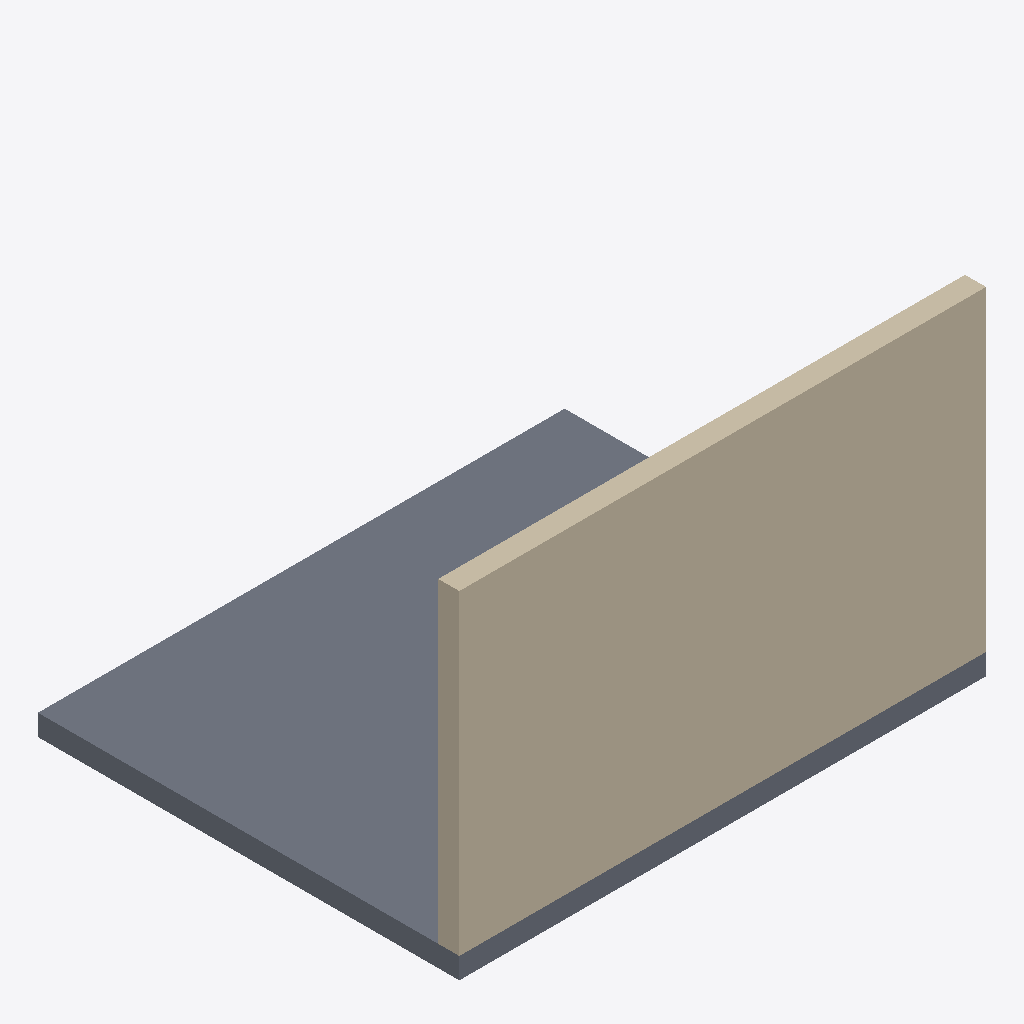
Isometric view of an IFC building model (IFC-SPF (STEP), schema IFC2X3, length unit metre), seen from the south-west, elements coloured by IFC class: 1 wall (beige), 1 slab (grey).
Extent 5.0 m × 4.0 m × 3.2 m (x, y, z). Storeys (1): Level 1 at 0.00 m. Elements (2): 1 IfcSlab, 1 IfcWall.

HEADER;
FILE_DESCRIPTION(('Synthetic local importer test'),'2;1');
FILE_NAME('sample.ifc','2026-10-11T00:00:00',('Codex'),('Test'),'Spatial Review','Spatial Review','');
FILE_SCHEMA(('IFC2X3'));
ENDSEC;
DATA;
#15=IFCPROJECT('0YvctVUKr0kugbFTf53O9A',#5,'Sample project',$,$,$,$,(#10),#14);
#17=IFCBUILDING('0YvctVUKr0kugbFTf53O9B',#5,'Sample building',$,$,#16,$,$,.ELEMENT.,$,$,$);
#18=IFCBUILDINGSTOREY('0YvctVUKr0kugbFTf53O9C',#5,'Level 1',$,$,#16,$,$,.ELEMENT.,0.0);
#27=IFCWALL('0YvctVUKr0kugbFTf53O9F',#5,'Sample wall',$,$,#16,#26,$);
#34=IFCSLAB('0YvctVUKr0kugbFTf53O9G',#5,'Sample slab',$,$,#16,#33,$,.FLOOR.);
ENDSEC;
